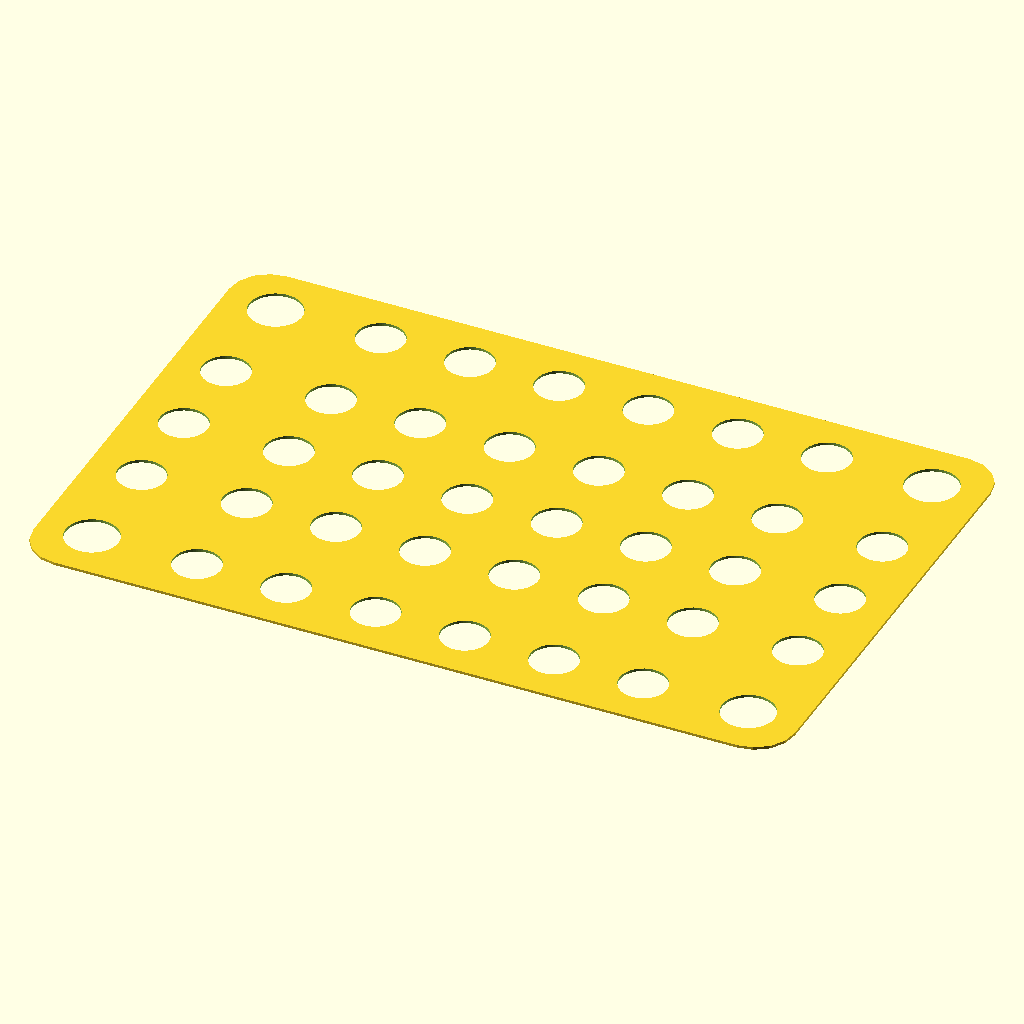
Cell 1: the model at its default parameters.
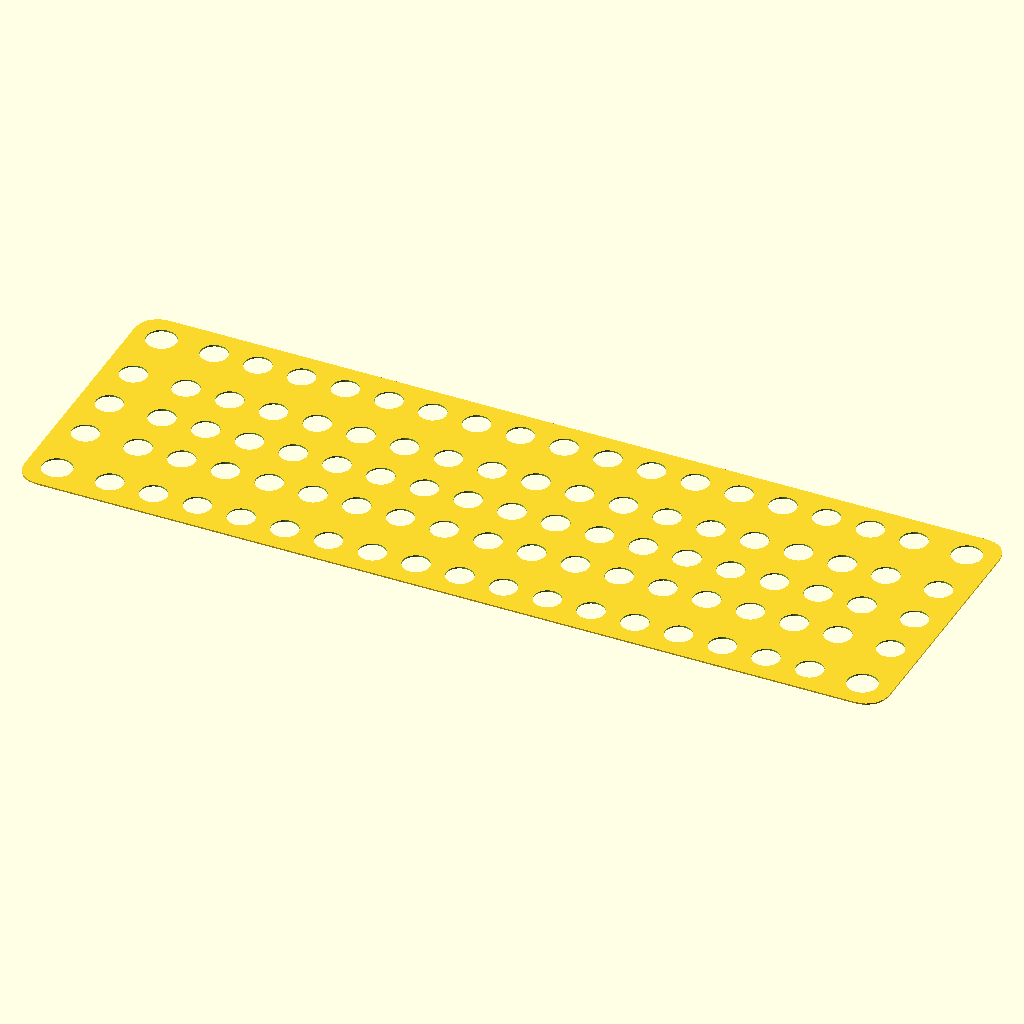
Cell 2: the same model with width = 580.
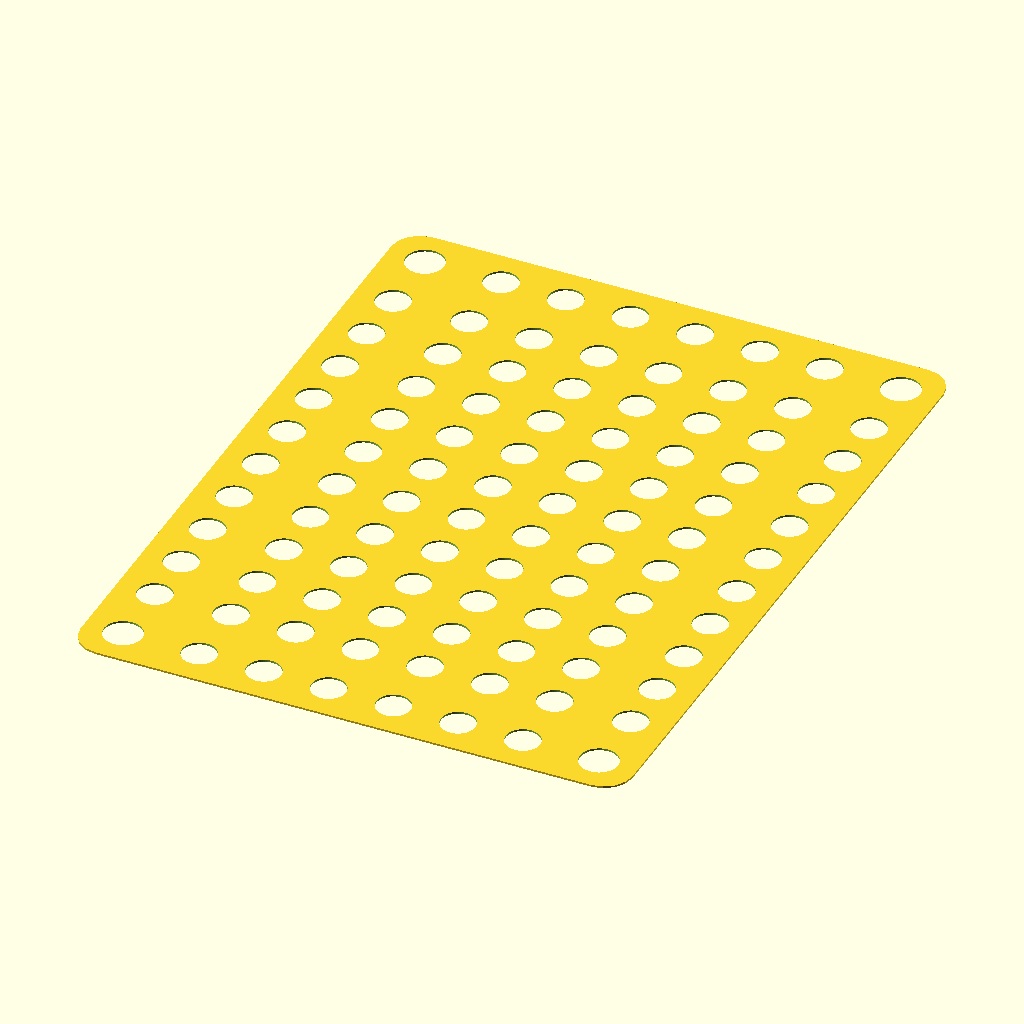
Cell 3: the same model with depth = 380.
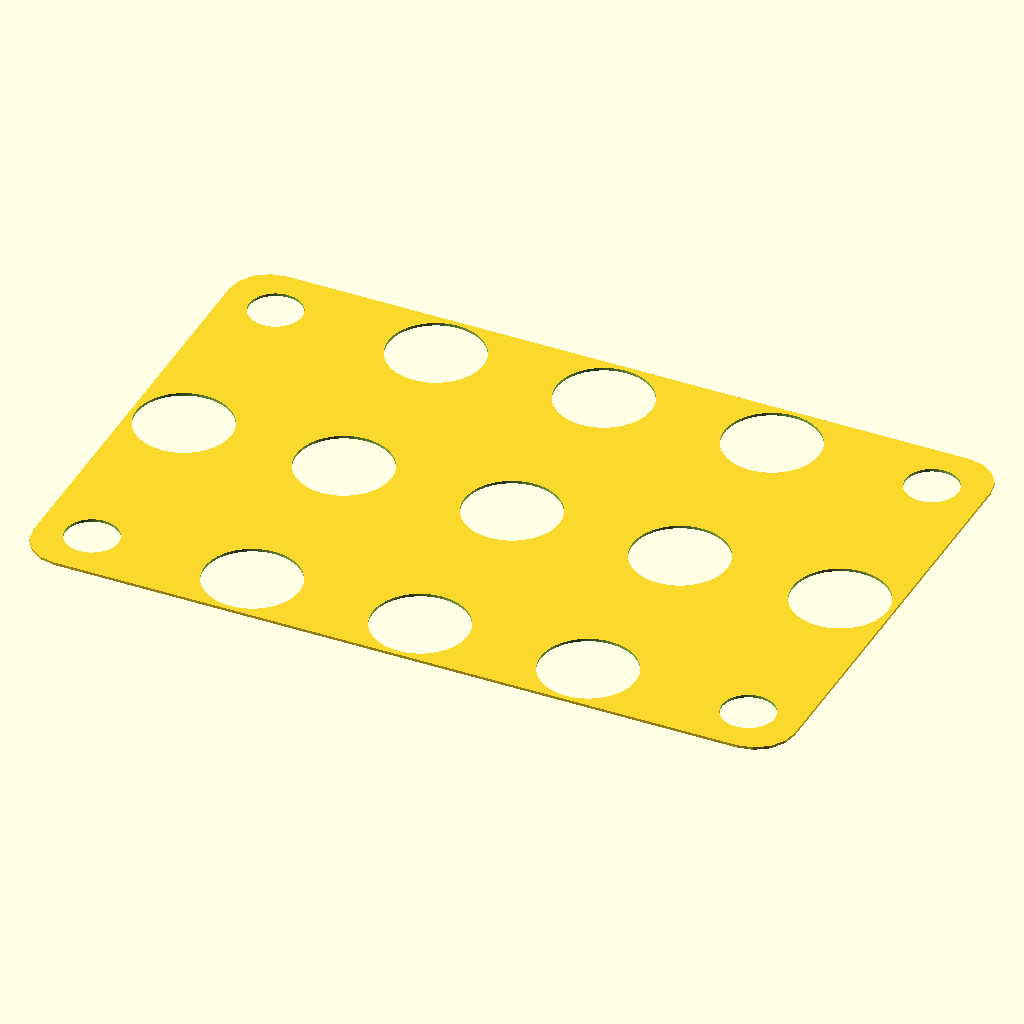
Cell 4 — holeDiameter set to 36, the other parameters unchanged.
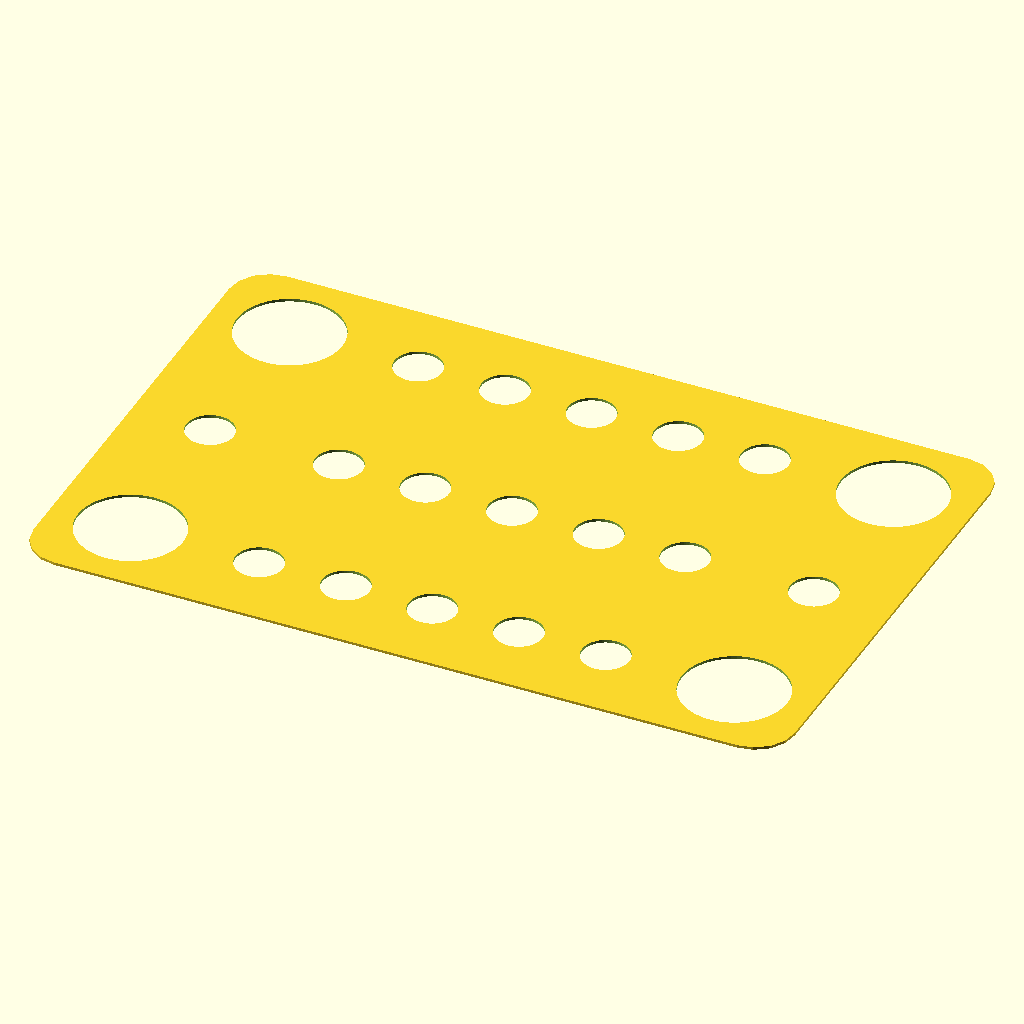
Cell 5 — legDiameter set to 40, the other parameters unchanged.
The same orthographic view direction (rotation 55°, 0°, 25°; colour scheme Cornfield) for every cell, with the view re-fitted per cell, so scale and position can differ between cells.
The OpenSCAD source (shelf.scad):
use <roundedSquare.scad>;

width = 290;
depth = 190;

roundedRadius = 15;
holeDiameter = 18;
legDiameter = 20;
legFromEdge = 10;
holeSpacing = 10;

$fn = 64;

function positions(start,end,diameter,minSpacing) =
    let(l=end-start,
        n=floor((l-minSpacing-diameter)/(diameter+minSpacing)),
        spacing=(l-diameter*n)/(n+1))
        echo(start+spacing+diameter/2-start)
        echo(end-(start+spacing*n+diameter*(n-1)+diameter/2))
        [for(i=[0:n-1]) start+spacing*(i+1)+diameter*i+diameter/2];
            //first = start+spacing+diameter/2
            //last = start+spacing*n+diameter*(n-1)+diameter/2 // last = end-(spacing+diameter/2)
    // start+spacing*n+diameter*(n-1)+diameter/2 = end-(spacing+diameter/2)
        //spacing*(n+1)+diameter*n=l

difference() {
    roundedSquare([width,depth],radius=roundedRadius);
    smallInset = legFromEdge+legDiameter/2;
    translate([width/2,depth/2]) for (sx=[-1,1]) for (sy=[-1,1]) translate([sx*(width/2-smallInset),sy*(depth/2-smallInset)]) circle(d=legDiameter);
    bigInset = holeSpacing+legFromEdge/2+legDiameter;
    translate([0,depth/2]) for (sy=[-1,1]) for (x=positions(bigInset,width-bigInset,holeDiameter,holeSpacing)) translate([x,sy*(depth/2-smallInset)]) circle(d=holeDiameter);
    translate([width/2,0]) for (sx=[-1,1]) for (y=positions(bigInset,depth-bigInset,holeDiameter,holeSpacing)) translate([sx*(width/2-smallInset),y]) circle(d=holeDiameter);
        for (x=positions(bigInset,width-bigInset,holeDiameter,holeSpacing))
            for(y=positions(bigInset,depth-bigInset,holeDiameter,holeSpacing)) translate([x,y]) circle(d=holeDiameter);
}
Parameter table extracted from the source (name, type, default, range or options):
width: number, default 290
depth: number, default 190
roundedRadius: number, default 15
holeDiameter: number, default 18
legDiameter: number, default 20
legFromEdge: number, default 10
holeSpacing: number, default 10
